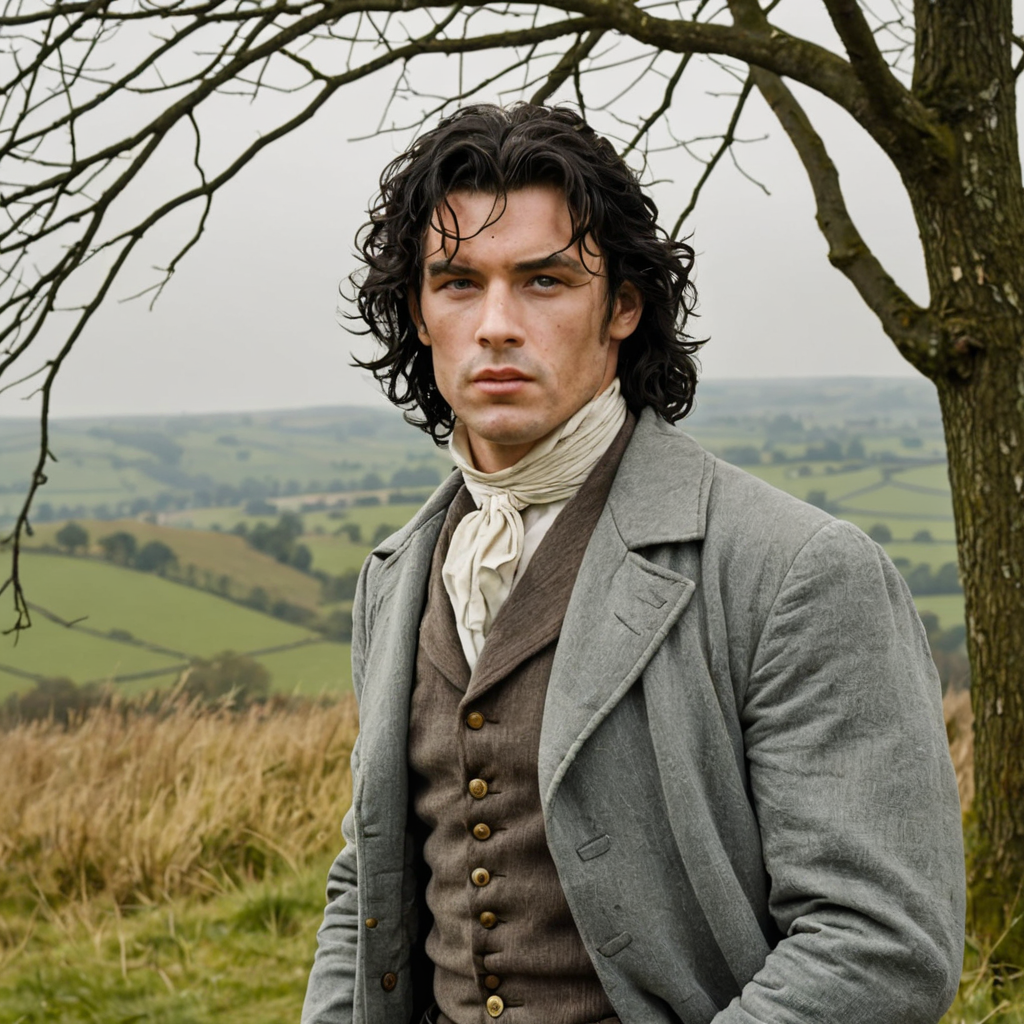
Generation parameters embedded in this image by ComfyUI (PNG 'prompt' text chunk: the API-format workflow graph, JSON):
{"4":{"inputs":{"ckpt_name":"pixelwaveturbo_01.safetensors"},"class_type":"CheckpointLoaderSimple"},"5":{"inputs":{"width":1024,"height":1024,"batch_size":1},"class_type":"EmptyLatentImage"},"6":{"inputs":{"text":"Heathcliff from Wuthering Heights, chdmchlwrd","clip":["10",1]},"class_type":"CLIPTextEncode"},"7":{"inputs":{"text":"","clip":["10",1]},"class_type":"CLIPTextEncode"},"8":{"inputs":{"samples":["27",0],"vae":["4",2]},"class_type":"VAEDecode"},"10":{"inputs":{"lora_name":"chdmchlwrd.safetensors","strength_model":1.0,"strength_clip":1.0,"model":["4",0],"clip":["4",1]},"class_type":"LoraLoader"},"22":{"inputs":{"images":["8",0]},"class_type":"PreviewImage"},"25":{"inputs":{"model_name":"4x-UltraSharp.pth"},"class_type":"UpscaleModelLoader"},"27":{"inputs":{"add_noise":true,"noise_seed":501128071333153,"cfg":2.0,"model":["10",0],"positive":["6",0],"negative":["7",0],"sampler":["30",0],"sigmas":["32",0],"latent_image":["5",0]},"class_type":"SamplerCustom"},"30":{"inputs":{"sampler_name":"dpmpp_sde_gpu"},"class_type":"KSamplerSelect"},"32":{"inputs":{"steps":14,"sigma_max":14.624642,"sigma_min":0.0291675,"rho":7.0},"class_type":"KarrasScheduler"}}